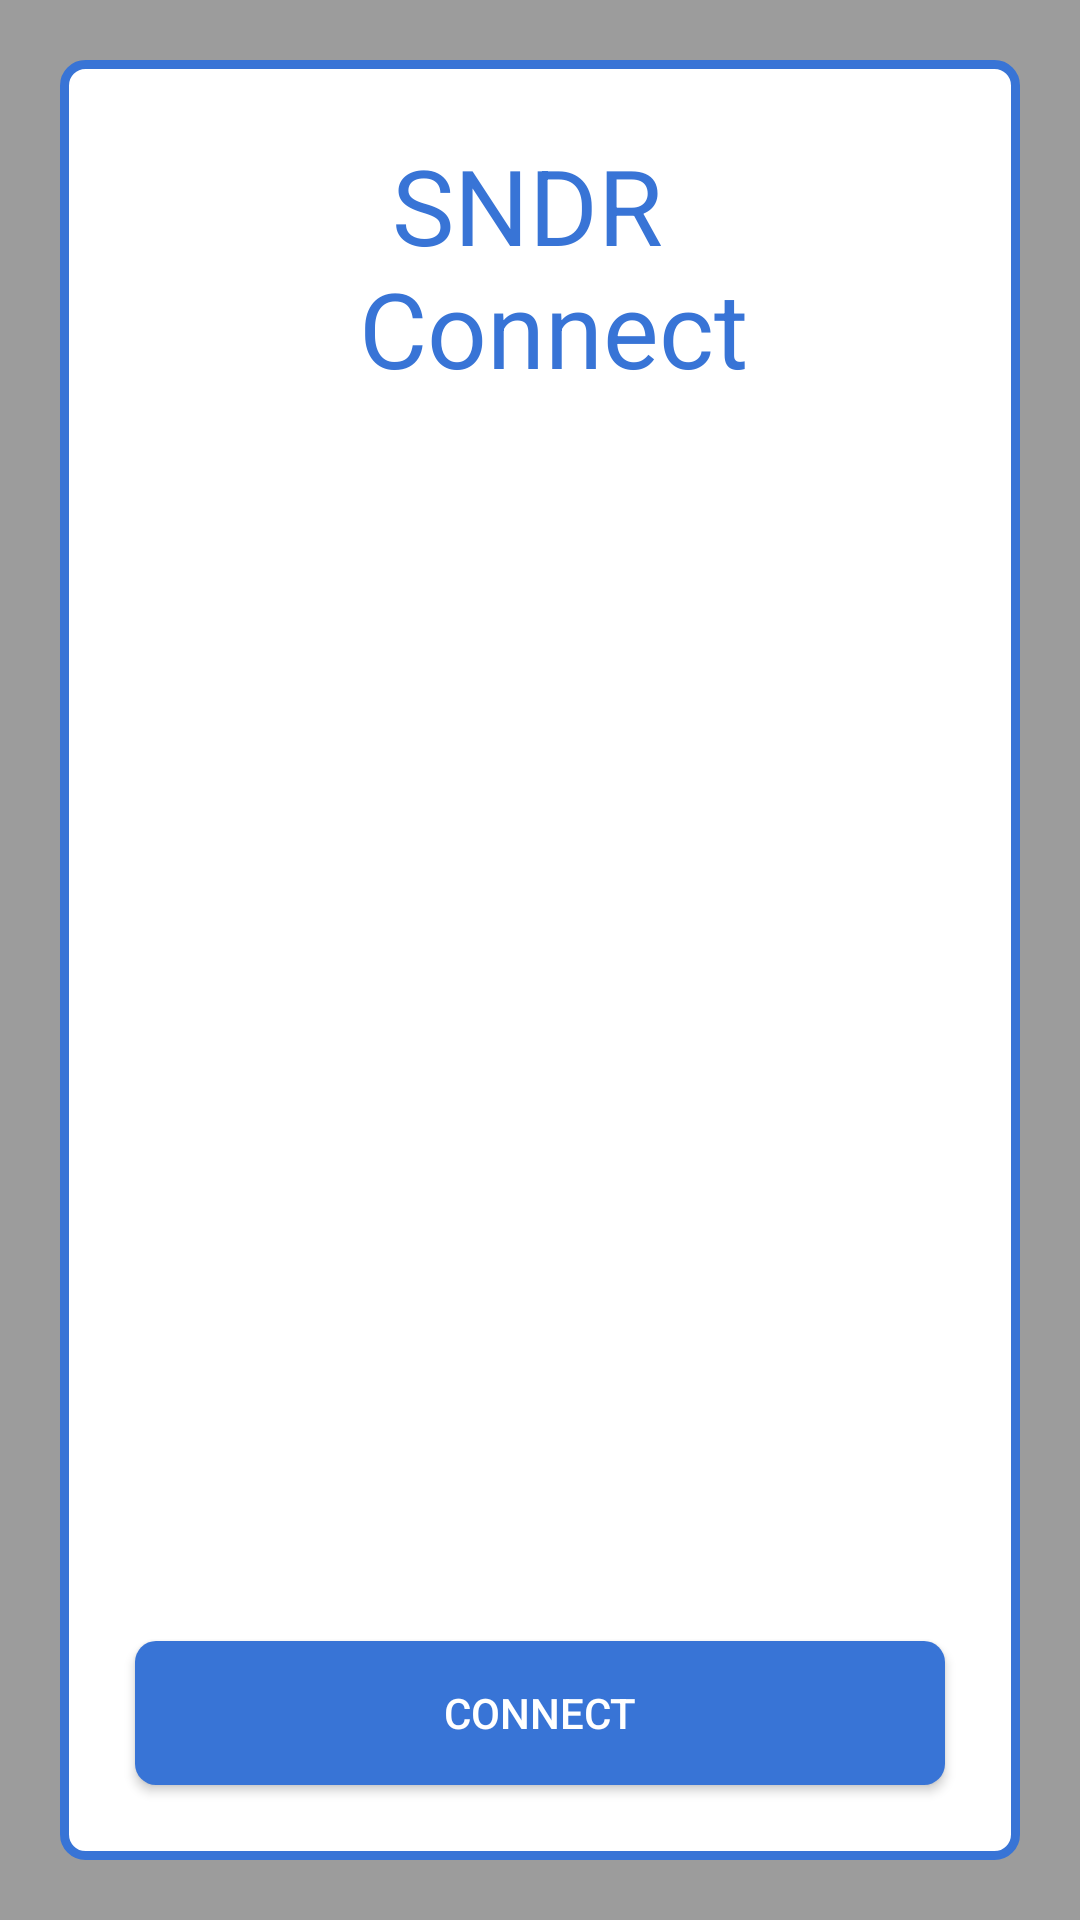

Write the Android layout XML for this screen, with the resource values it uses.
<!-- AndroidManifest.xml: application theme AppTheme -->
<!-- res/layout/activity_main.xml -->
<?xml version="1.0" encoding="utf-8"?>
<RelativeLayout xmlns:android="http://schemas.android.com/apk/res/android"
    android:id="@+id/container"
    android:layout_width="match_parent"
    android:layout_height="match_parent"
    android:background="#60000000">

    <RelativeLayout
        android:layout_width="match_parent"
        android:layout_height="match_parent"
        android:layout_centerVertical="true"
        android:layout_centerHorizontal="true"
        android:layout_margin="20dp"
        android:background="@drawable/layout_outline">

        <Button
            android:layout_width="match_parent"
            android:layout_height="wrap_content"
            android:text="Connect"
            android:id="@+id/btnconnect"
            android:layout_marginLeft="25dp"
            android:layout_marginRight="25dp"
            android:background="@drawable/bluebuttonbackground"
            android:textColor="#ffffff"
            android:layout_alignParentBottom="true"
            android:layout_centerHorizontal="true"
            android:layout_marginBottom="25dp" />

        <TextView
            android:layout_width="wrap_content"
            android:layout_height="wrap_content"
            android:textAppearance="?android:attr/textAppearanceLarge"
            android:text="@string/sndr_connect_string"
            android:id="@+id/textView"
            android:textSize="35dp"
            android:layout_alignEnd="@+id/btnconnect"
            android:layout_alignStart="@+id/btnconnect"
            android:layout_alignParentTop="true"
            android:layout_marginTop="25dp"
            android:textColor="#3874d6"
            android:gravity="center" />
    </RelativeLayout>
</RelativeLayout>
<!-- resources referenced by this layout -->
<resources>
  <!-- drawable bluebuttonbackground (drawable) -->
  <?xml version="1.0" encoding="UTF-8"?>
  <shape xmlns:android="http://schemas.android.com/apk/res/android">
  
      <solid
          android:color="#3874d6" />
  
      <corners android:radius="7dip"/>
      <padding android:left="0dip" android:top="0dip" android:right="0dip" android:bottom="0dip" />
  </shape>
  <!-- drawable layout_outline (drawable) -->
  <?xml version="1.0" encoding="UTF-8"?>
  <shape xmlns:android="http://schemas.android.com/apk/res/android">
  
      <solid
          android:color="#ffffff" />
      <stroke android:width="3dip"
          android:color="#3874D6"/>
      <corners android:radius="7dip"/>
      <padding android:left="0dip" android:top="0dip" android:right="0dip" android:bottom="0dip" />
  </shape>
  <string name="sndr_connect_string">SNDR \n Connect</string>
  <style name="AppTheme" parent="Theme.AppCompat.Light.NoActionBar">
          
      </style>
</resources>
